Run: headless pygame with SDL's dummy video driver; simulated clock (each Clock.tick advances the game by its frame time, no real sleeping); random seed 0; keys injected as events and as key.get_pressed() state; no mouse input; restart key SPACE tapped at the start of phases 3 and 4.
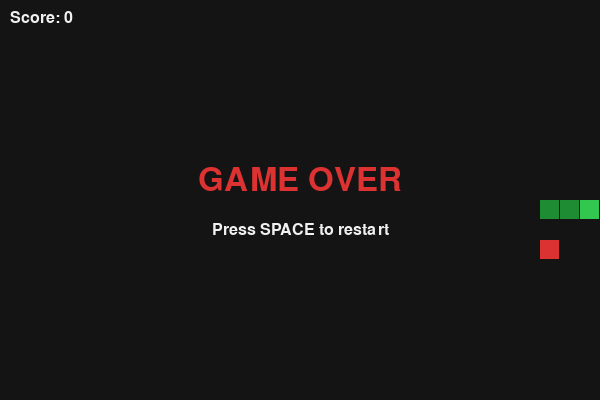
Frame 1 of 4 · flips 1–60 · no input
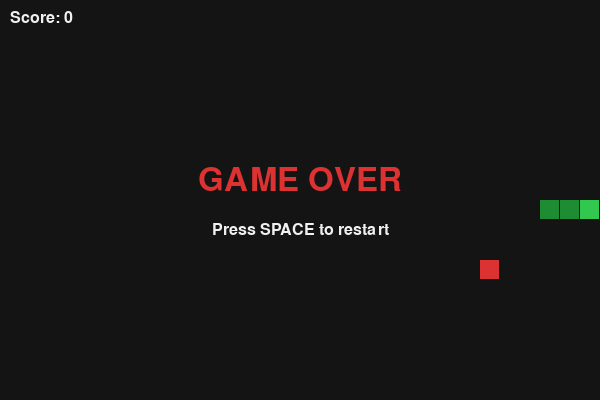
Frame 2 of 4 · flips 61–180 · tapped SPACE, RETURN · held RIGHT (→), D
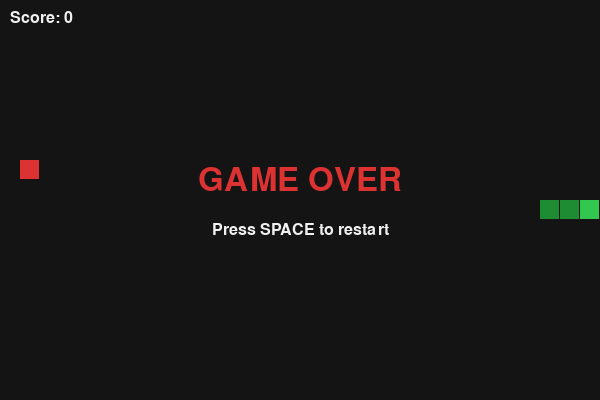
Frame 3 of 4 · flips 181–300 · tapped SPACE · held DOWN (↓), S
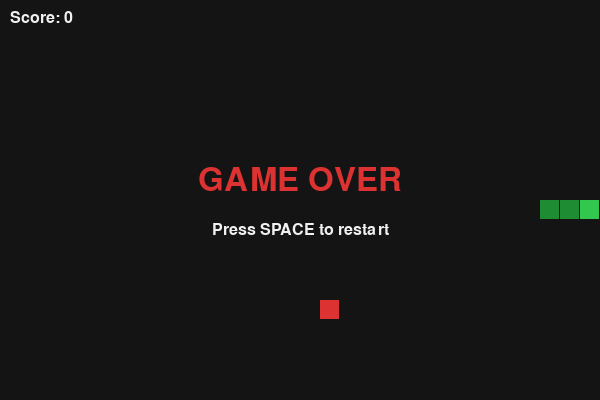
Frame 4 of 4 · flips 301–420 · tapped SPACE · held LEFT (←), A, UP (↑), W

The pygame program that drew these frames:

import random
import sys

import pygame

# ---------- Settings ----------
CELL = 20                 # size of one grid cell in pixels
COLS, ROWS = 30, 20       # grid size
WIDTH, HEIGHT = CELL * COLS, CELL * ROWS
FPS = 10                  # game speed (higher = faster)

BLACK = (20, 20, 20)
GREEN = (50, 200, 80)
DARK_GREEN = (30, 140, 50)
RED = (220, 50, 50)
WHITE = (240, 240, 240)

KEYS = {
    pygame.K_UP: (0, -1),
    pygame.K_DOWN: (0, 1),
    pygame.K_LEFT: (-1, 0),
    pygame.K_RIGHT: (1, 0),
}

# ---------- Setup ----------
pygame.init()
screen = pygame.display.set_mode((WIDTH, HEIGHT))
pygame.display.set_caption("Snake Game")
clock = pygame.time.Clock()
font = pygame.font.SysFont("consolas", 24)
big_font = pygame.font.SysFont("consolas", 48)


def random_food(snake):
    """Pick a random cell that is not on the snake."""
    while True:
        pos = (random.randint(0, COLS - 1), random.randint(0, ROWS - 1))
        if pos not in snake:
            return pos


def draw_cell(pos, color):
    x, y = pos
    pygame.draw.rect(screen, color, (x * CELL, y * CELL, CELL - 1, CELL - 1))


def draw_text(text, fnt, color, center):
    surface = fnt.render(text, True, color)
    screen.blit(surface, surface.get_rect(center=center))


def reset():
    """Start a new game: snake in the middle, moving right."""
    cx, cy = COLS // 2, ROWS // 2
    snake = [(cx, cy), (cx - 1, cy), (cx - 2, cy)]
    return snake, (1, 0), random_food(snake), 0


def main():
    snake, direction, food, score = reset()
    next_direction = direction
    game_over = False

    while True:
        # ---- 1. Handle input ----
        for event in pygame.event.get():
            if event.type == pygame.QUIT:
                pygame.quit()
                sys.exit()
            if event.type == pygame.KEYDOWN:
                if game_over and event.key == pygame.K_SPACE:
                    snake, direction, food, score = reset()
                    next_direction = direction
                    game_over = False
                elif event.key in KEYS:
                    new_dir = KEYS[event.key]
                    # block reversing directly into yourself
                    if new_dir != (-direction[0], -direction[1]):
                        next_direction = new_dir

        # ---- 2. Update game ----
        if not game_over:
            direction = next_direction
            head_x, head_y = snake[0]
            new_head = (head_x + direction[0], head_y + direction[1])

            hit_wall = not (0 <= new_head[0] < COLS and 0 <= new_head[1] < ROWS)
            hit_self = new_head in snake[:-1]

            if hit_wall or hit_self:
                game_over = True
            else:
                snake.insert(0, new_head)
                if new_head == food:
                    score += 1
                    food = random_food(snake)   # grow: don't remove tail
                else:
                    snake.pop()                 # normal move

        # ---- 3. Draw ----
        screen.fill(BLACK)
        draw_cell(food, RED)
        for i, part in enumerate(snake):
            draw_cell(part, GREEN if i == 0 else DARK_GREEN)

        screen.blit(font.render(f"Score: {score}", True, WHITE), (10, 10))

        if game_over:
            draw_text("GAME OVER", big_font, RED, (WIDTH // 2, HEIGHT // 2 - 20))
            draw_text("Press SPACE to restart", font, WHITE, (WIDTH // 2, HEIGHT // 2 + 30))

        pygame.display.flip()
        clock.tick(FPS)


if __name__ == "__main__":
    main()
